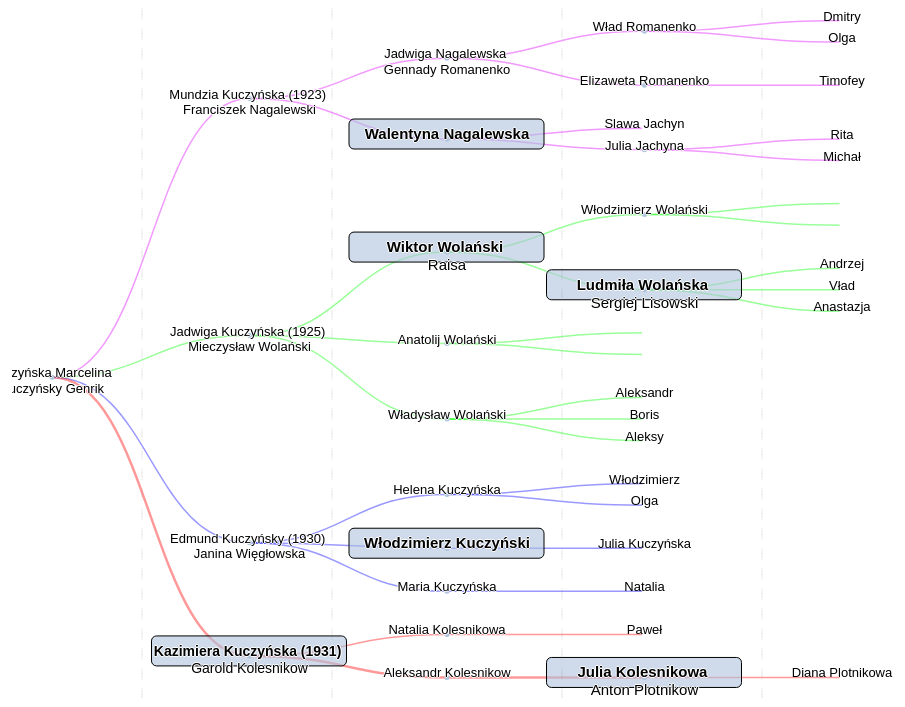
D3 v4 page, settled after 360 driven frames (6 s of simulated time); the page loaded 1 data file(s).


// https://bl.ocks.org/mbostock/4339184
var svg = d3.select("svg"),
    width = +svg.attr("width"),
    height = +svg.attr("height"),
    g = svg.append("g").attr("transform", "translate(40,0)");
    
// split generation
var tree = d3.tree()
    .size([height, width - 160]);

d3.json("tree/flare.json", function(error, data) {
    
  var root = d3.hierarchy(data)
  if (error) throw error;
  
  var link = g.selectAll(".link")
    .data(tree(root).links())
    .enter().append("path")
      .attr("class", "link")
      .style("stroke-width", function(d) {
          var data = d.target.data;
          return (data.style && data.style['stroke-width'] ? data.style['stroke-width'] : "1.5px"); } 
      )
      .style("stroke-dasharray", function(d) {
          var data = d.target.data;
          return (data.style && data.style['stroke-dasharray'] ? data.style['stroke-dasharray'] : "none"); } 
      )
      .style("stroke", function(d) {
          var data = d.target.data;
          return (data.style && data.style['stroke'] ? data.style['stroke'] : "#555"); } 
      )
      .attr("d", d3.linkHorizontal()
          .x(function(d) { return d.y; })
          .y(function(d) { return d.x; }));

  var node = g.selectAll(".node")
    .data(root.descendants())
    .enter().append("g")
      .attr("class", function(d) { return "node" + (d.children ? " node--internal" : " node--leaf"); })
      .attr("transform", function(d) { return "translate(" + d.y + "," + d.x + ")"; })
      .on("click", function(d) {  });

  node.append("circle")
      .attr("r", 2.5)
      .style("fill", function(d) { return d.children ? "lightsteelblue" : "#fff"; })
  
  node.append("rect")
      .attr("x", -98)
      .attr("rx", 5)
      .attr("ry", 5)
      .attr("y", -20)
      .attr("width", 195)
      .attr("fill-opacity", 0.6)
      .attr("height", function(d) {
          return d.data.select ? 30 : 0;
      })
      .style("fill", function(d) { return "lightsteelblue" })
      .style("stroke-width", 1)
      .style("stroke", "#000")

  var tt = node.append("text")
      .attr("dy", 0)
      .attr("x", function(d) { return d.children ? -8 : 8; })
      .style("text-anchor", function(d) { return d.children ? "end" : "start"; })
      /* .text(function(d) { console.log(d); return d.data.name }); */
  
  node.append("text")       
    .each(function (d, i) {
        var arr = d.data.name.split("+");
        var fontWeight = d.data.style && d.data.style['font-weight'] ? d.data.style['font-weight'] : "none";
        var fontSize = d.data.style && d.data.style['font-size'] ? d.data.style['font-size'] : "none";
        
        for (i = 0; i < arr.length; i++) {
            if (fontWeight == 'bold' && arr.length > 1) { fontWeight = i ==0 ? "bold" : "none"; }
            
            d3.select(this).append("tspan")
                .text(arr[i])
                .attr("dy", i ? "1.2em" : 0)
                .attr("x", 0)
                .attr("text-anchor", "middle")
                .style("font-weight", fontWeight)
                .style("font-size", fontSize)
                .attr("class", "tspan" + i);
        }
    });
    
    // split generation
    var link = g.selectAll("path.split")
      .data([90, 280, 510, 710])
      .enter().append("path")
      .attr("d", function(v) { return 'M ' + v + ' 0 L  ' + v + ' 700'; })
      .style("fill", "none")
      .style("stroke-width", 0.2)
      .style("stroke-dasharray", ("1,8,1"))
      .attr("stroke", "gray");
      
});


### data: tree/flare.json
{
 "name": "Kuczyńska Marcelina + Kuczyńsky Genrik",
 "name_ru": "Генрих + Марцелина Кучинские",
 "children": [
  {
   "name": "Mundzia Kuczyńska (1923) + Franciszek Na…",
   "style": {
    "stroke": "#DE00FF"
   },
   "children": [
    "{... 3 keys}",
    "{... 4 keys}"
   ]
  },
  {
   "name": "Jadwiga Kuczyńska (1925) + Mieczysław  W…",
   "name_ru": "Ядвига Кучинская + Мичислав Волянский",
   "style": {
    "stroke": "#00FF00"
   },
   "children": [
    "{... 4 keys}",
    "{... 3 keys}",
    "{... 3 keys}"
   ]
  },
  {
   "name": "Edmund Kuczyńsky (1930) + Janina Więgłow…",
   "name_ru": "Эдмонт Кучинский + Нина",
   "style": {
    "stroke": "#00F"
   },
   "children": [
    "{... 3 keys}",
    "{... 4 keys}",
    "{... 3 keys}"
   ]
  },
  {
   "name": "Kazimiera Kuczyńska (1931) + Garold Kole…",
   "name_ru": "Казимира Кучинская + Гарольд Колесников",
   "select": true,
   "style": {
    "font-size": "14",
    "font-weight": "bold",
    "stroke-width": "2.5px",
    "stroke": "#F00"
   },
   "children": [
    "{... 3 keys}",
    "{... 3 keys}"
   ]
  }
 ]
}